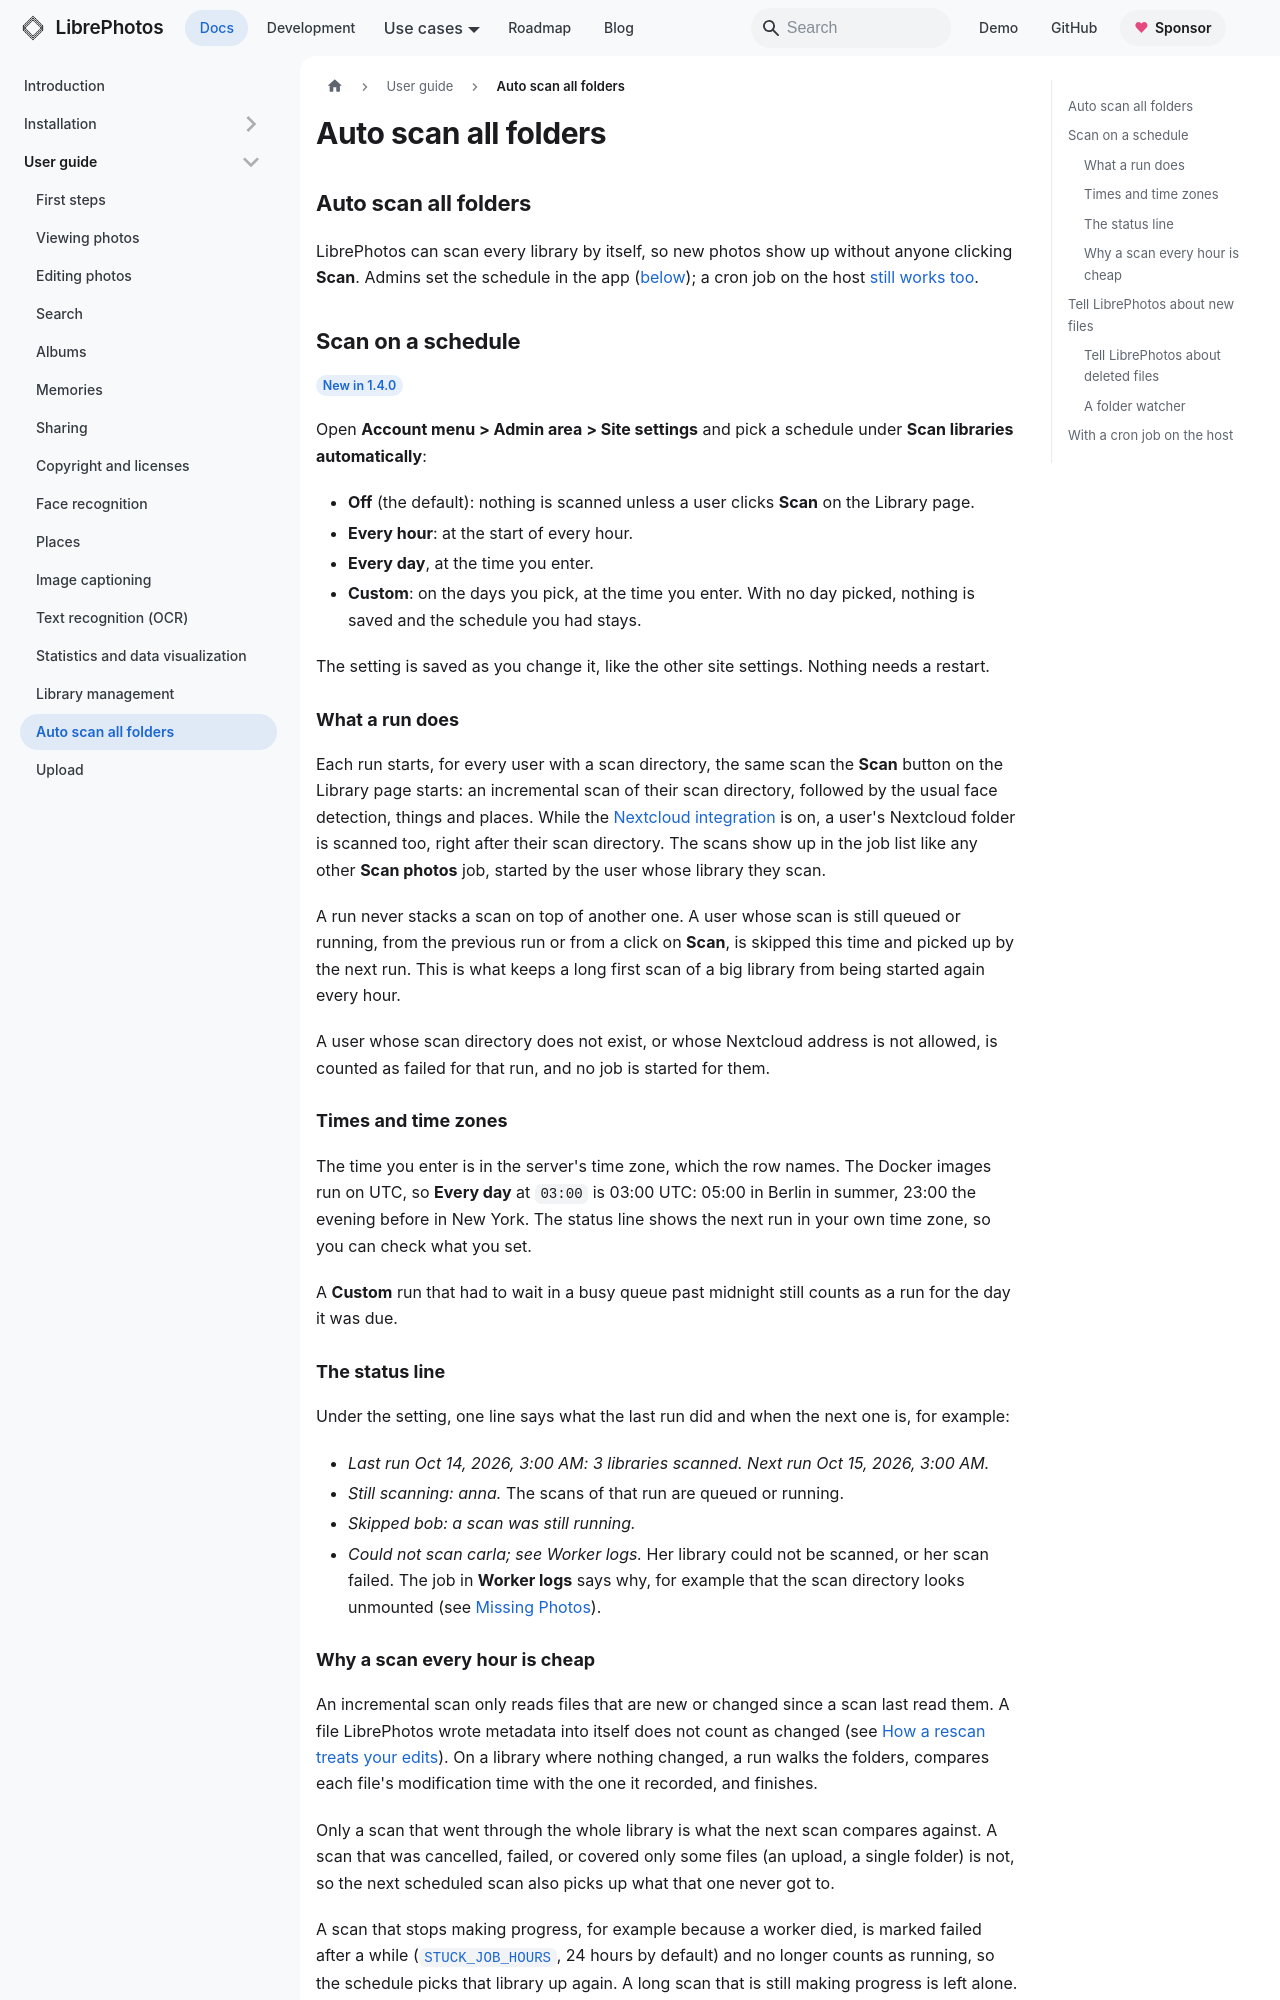

repository: LibrePhotos/librephotos · page: docs/user-guide/auto-scan/index.html · generator: docusaurus

---
title: "Auto scan all folders"
description: "Scan every library automatically, on a schedule set in Site settings or from a cron job on the host, or let a folder watcher name the new files"
sidebar_position: 12
---

## Auto scan all folders

LibrePhotos can scan every library by itself, so new photos show up without anyone clicking **Scan**. Admins set the schedule in the app ([below](#scan-on-a-schedule)); a cron job on the host [still works too](#with-a-cron-job-on-the-host).

## Scan on a schedule

<Since version="1.4.0" />

Open **Account menu > Admin area > Site settings** and pick a schedule under **Scan libraries automatically**:

- **Off** (the default): nothing is scanned unless a user clicks **Scan** on the Library page.
- **Every hour**: at the start of every hour.
- **Every day**, at the time you enter.
- **Custom**: on the days you pick, at the time you enter. With no day picked, nothing is saved and the schedule you had stays.

The setting is saved as you change it, like the other site settings. Nothing needs a restart.

### What a run does

Each run starts, for every user with a scan directory, the same scan the **Scan** button on the Library page starts: an incremental scan of their scan directory, followed by the usual face detection, things and places. While the [Nextcloud integration](./library.md#nextcloud-integration) is on, a user's Nextcloud folder is scanned too, right after their scan directory. The scans show up in the job list like any other **Scan photos** job, started by the user whose library they scan.

A run never stacks a scan on top of another one. A user whose scan is still queued or running, from the previous run or from a click on **Scan**, is skipped this time and picked up by the next run. This is what keeps a long first scan of a big library from being started again every hour.

A user whose scan directory does not exist, or whose Nextcloud address is not allowed, is counted as failed for that run, and no job is started for them.

### Times and time zones

The time you enter is in the server's time zone, which the row names. The Docker images run on UTC, so **Every day** at `03:00` is 03:00 UTC: 05:00 in Berlin in summer, 23:00 the evening before in New York. The status line shows the next run in your own time zone, so you can check what you set.

A **Custom** run that had to wait in a busy queue past midnight still counts as a run for the day it was due.

### The status line

Under the setting, one line says what the last run did and when the next one is, for example:

- _Last run Oct 14, 2026, 3:00 AM: 3 libraries scanned. Next run Oct 15, 2026, 3:00 AM._
- _Still scanning: anna._ The scans of that run are queued or running.
- _Skipped bob: a scan was still running._
- _Could not scan carla; see Worker logs._ Her library could not be scanned, or her scan failed. The job in **Worker logs** says why, for example that the scan directory looks unmounted (see [Missing Photos](./missing-photos.md#when-a-scan-asks-is-the-library-mounted)).
